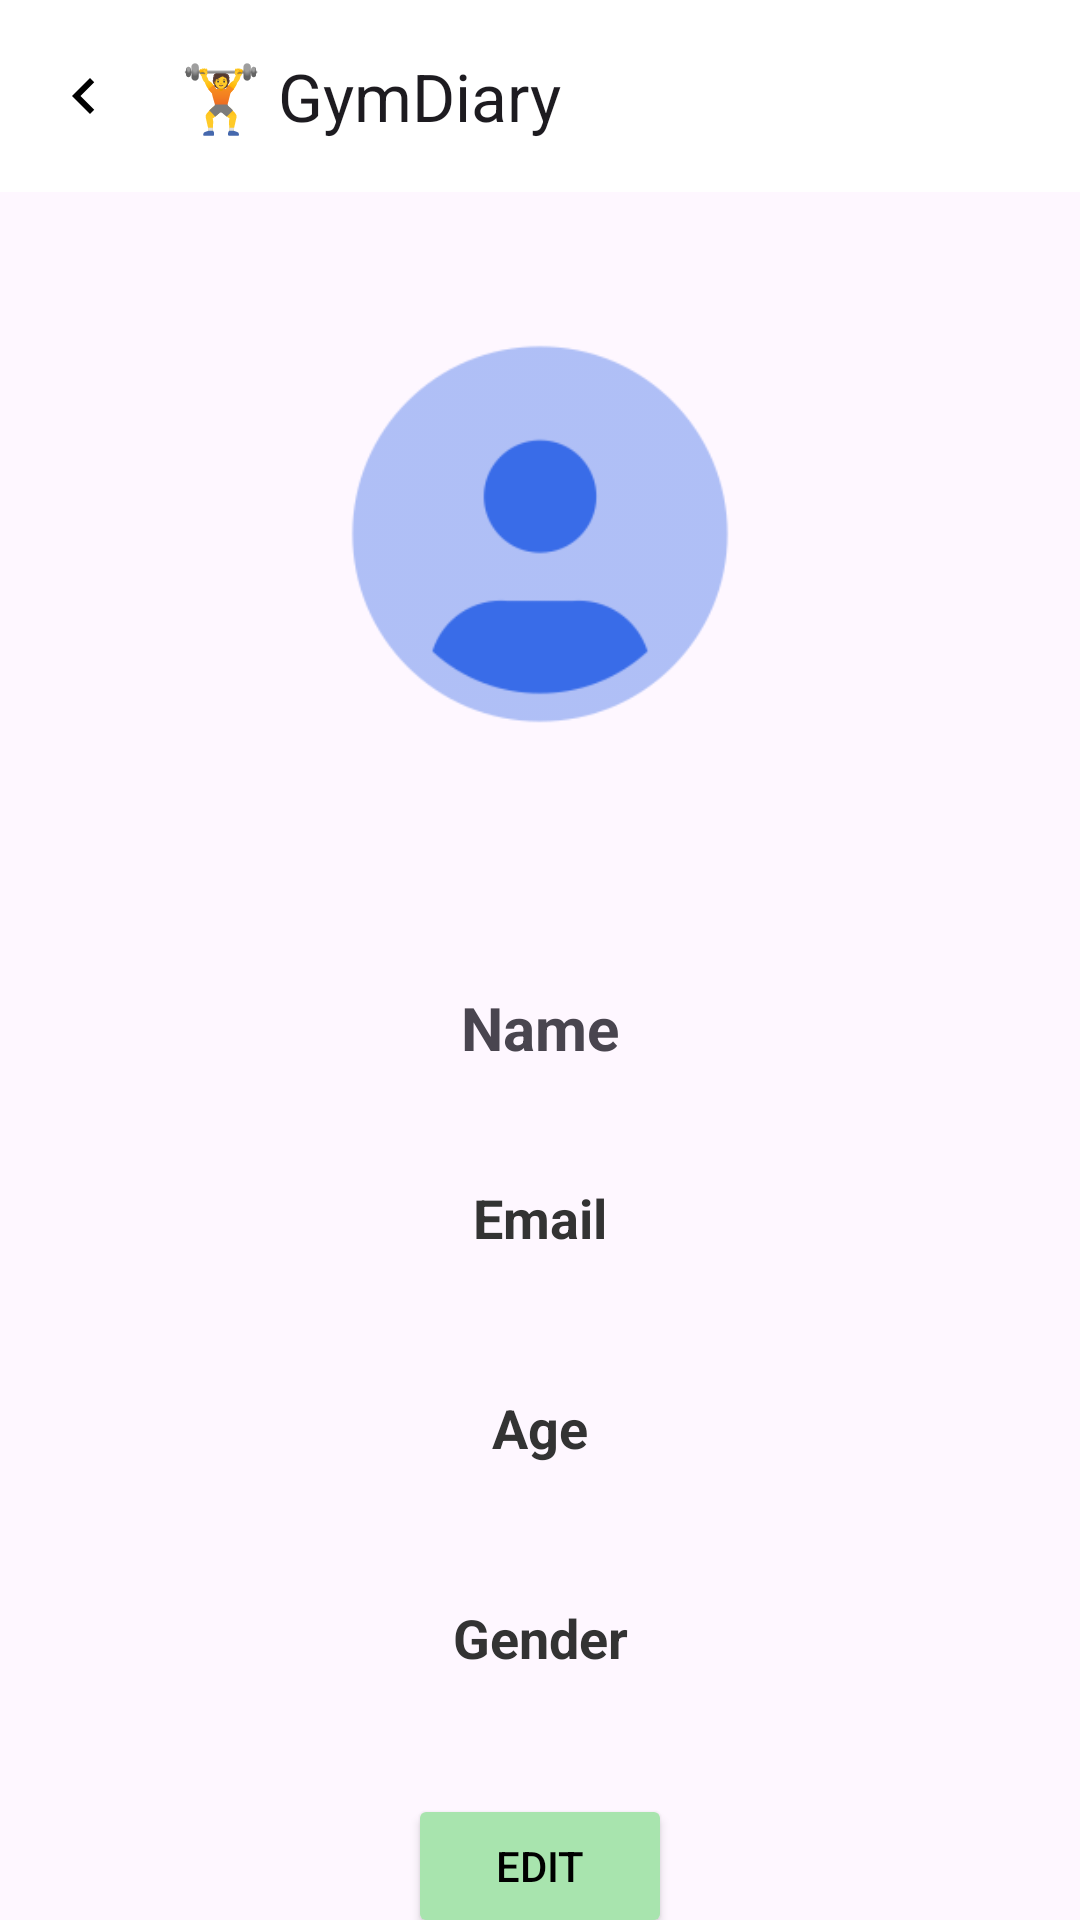

Layout XML and referenced resources for this Android screen:
<!-- AndroidManifest.xml: application theme Theme.Ppppp -->
<!-- res/layout/userpage.xml -->
<?xml version="1.0" encoding="utf-8"?>
<androidx.constraintlayout.widget.ConstraintLayout xmlns:android="http://schemas.android.com/apk/res/android"
    xmlns:app="http://schemas.android.com/apk/res-auto"
    xmlns:tools="http://schemas.android.com/tools"
    android:layout_width="match_parent"
    android:layout_height="match_parent"
    tools:context=".user.UserPage">

    
    <androidx.appcompat.widget.Toolbar
        android:id="@+id/toolbar"
        android:layout_width="match_parent"
        android:layout_height="?attr/actionBarSize"
        android:background="#FFFFFF"
        android:elevation="4dp"
        android:title="운동 검색"
        app:title="🏋️ GymDiary"
        android:titleTextColor="#000000"
        app:navigationIcon="@drawable/ic_back"
        app:layout_constraintTop_toTopOf="parent"
        app:layout_constraintStart_toStartOf="parent"
        app:layout_constraintEnd_toEndOf="parent" />

    <ImageView
        android:id="@+id/imageViewProfile"
        android:layout_width="150dp"
        android:layout_height="150dp"
        android:scaleType="centerCrop"
        android:src="@drawable/baseline_account_circle_24"
        app:layout_constraintBottom_toTopOf="@id/textViewName"
        app:layout_constraintEnd_toEndOf="parent"
        app:layout_constraintStart_toStartOf="parent"
        app:layout_constraintTop_toBottomOf="@id/toolbar"
        app:layout_constraintTop_toTopOf="parent" />

    <TextView
        android:id="@+id/Name"
        android:layout_width="wrap_content"
        android:layout_height="wrap_content"
        android:layout_marginTop="76dp"
        android:text="Name"
        android:textSize="20sp"
        android:textStyle="bold"
        app:layout_constraintEnd_toEndOf="parent"
        app:layout_constraintStart_toStartOf="parent"
        app:layout_constraintTop_toBottomOf="@id/imageViewProfile" />

    <TextView
        android:id="@+id/textViewName"
        android:layout_width="wrap_content"
        android:layout_height="wrap_content"
        android:textSize="16sp"
        app:layout_constraintTop_toBottomOf="@id/Name"
        app:layout_constraintStart_toStartOf="parent"
        app:layout_constraintEnd_toEndOf="parent"/>

    <TextView
        android:id="@+id/Email"
        android:layout_width="wrap_content"
        android:layout_height="wrap_content"
        android:textSize="18sp"
        android:textColor="#333333"
        android:textStyle="bold"
        android:text="Email"
        app:layout_constraintTop_toBottomOf="@id/textViewName"
        app:layout_constraintStart_toStartOf="parent"
        app:layout_constraintEnd_toEndOf="parent"
        app:layout_constraintHorizontal_bias="0.5"
        android:layout_marginTop="16dp"/>

    <TextView
        android:id="@+id/textViewEmail"
        android:layout_width="wrap_content"
        android:layout_height="wrap_content"
        android:textSize="16sp"
        android:textColor="#666666"
        app:layout_constraintTop_toBottomOf="@id/Email"
        app:layout_constraintStart_toStartOf="parent"
        app:layout_constraintEnd_toEndOf="parent"
        android:layout_marginTop="8dp"/>

    <TextView
        android:id="@+id/Age"
        android:layout_width="wrap_content"
        android:layout_height="wrap_content"
        android:textSize="18sp"
        android:textColor="#333333"
        android:textStyle="bold"
        android:text="Age"
        app:layout_constraintTop_toBottomOf="@id/textViewEmail"
        app:layout_constraintStart_toStartOf="parent"
        app:layout_constraintEnd_toEndOf="parent"
        app:layout_constraintHorizontal_bias="0.5"
        android:layout_marginTop="16dp"/>

    <TextView
        android:id="@+id/textViewAge"
        android:layout_width="wrap_content"
        android:layout_height="wrap_content"
        android:textSize="16sp"
        android:textColor="#666666"
        app:layout_constraintTop_toBottomOf="@id/Age"
        app:layout_constraintStart_toStartOf="parent"
        app:layout_constraintEnd_toEndOf="parent"
        android:layout_marginTop="8dp"/>

    <TextView
        android:id="@+id/Gender"
        android:layout_width="wrap_content"
        android:layout_height="wrap_content"
        android:textSize="18sp"
        android:textColor="#333333"
        android:textStyle="bold"
        android:text="Gender"
        app:layout_constraintTop_toBottomOf="@id/textViewAge"
        app:layout_constraintStart_toStartOf="parent"
        app:layout_constraintEnd_toEndOf="parent"
        app:layout_constraintHorizontal_bias="0.5"
        android:layout_marginTop="16dp"/>

    <TextView
        android:id="@+id/textViewGender"
        android:layout_width="wrap_content"
        android:layout_height="wrap_content"
        android:textSize="16sp"
        android:textColor="#666666"
        app:layout_constraintTop_toBottomOf="@id/Gender"
        app:layout_constraintStart_toStartOf="parent"
        app:layout_constraintEnd_toEndOf="parent"
        android:layout_marginTop="8dp"/>


    <Button
        android:id="@+id/buttonEdit"
        android:layout_width="wrap_content"
        android:layout_height="wrap_content"
        android:layout_marginTop="16dp"
        android:text="Edit"
        android:backgroundTint="#a8e4ae"
        android:textColor="#000000"
        app:layout_constraintBottom_toBottomOf="parent"
        app:layout_constraintEnd_toEndOf="parent"
        app:layout_constraintHorizontal_bias="0.5"
        app:layout_constraintStart_toStartOf="parent"
        app:layout_constraintTop_toBottomOf="@id/textViewGender" />



</androidx.constraintlayout.widget.ConstraintLayout>
<!-- resources referenced by this layout -->
<resources>
  <!-- drawable baseline_account_circle_24: png bitmap (drawable, 8099 bytes) -->
  <!-- drawable ic_back (drawable) -->
  <vector xmlns:android="http://schemas.android.com/apk/res/android"
      android:width="24dp"
      android:height="24dp"
      android:viewportWidth="24"
      android:viewportHeight="24">
      <path
          android:fillColor="@android:color/black"
          android:pathData="M15.41,7.41L14,6L8,12l6,6l1.41,-1.41L10.83,12z" />
  </vector>
  <style name="Theme.Ppppp" parent="Base.Theme.Ppppp" />
  <style name="Base.Theme.Ppppp" parent="Theme.Material3.DayNight.NoActionBar">
          <item name="colorPrimary">#c3f2cb</item>
      </style>
</resources>
